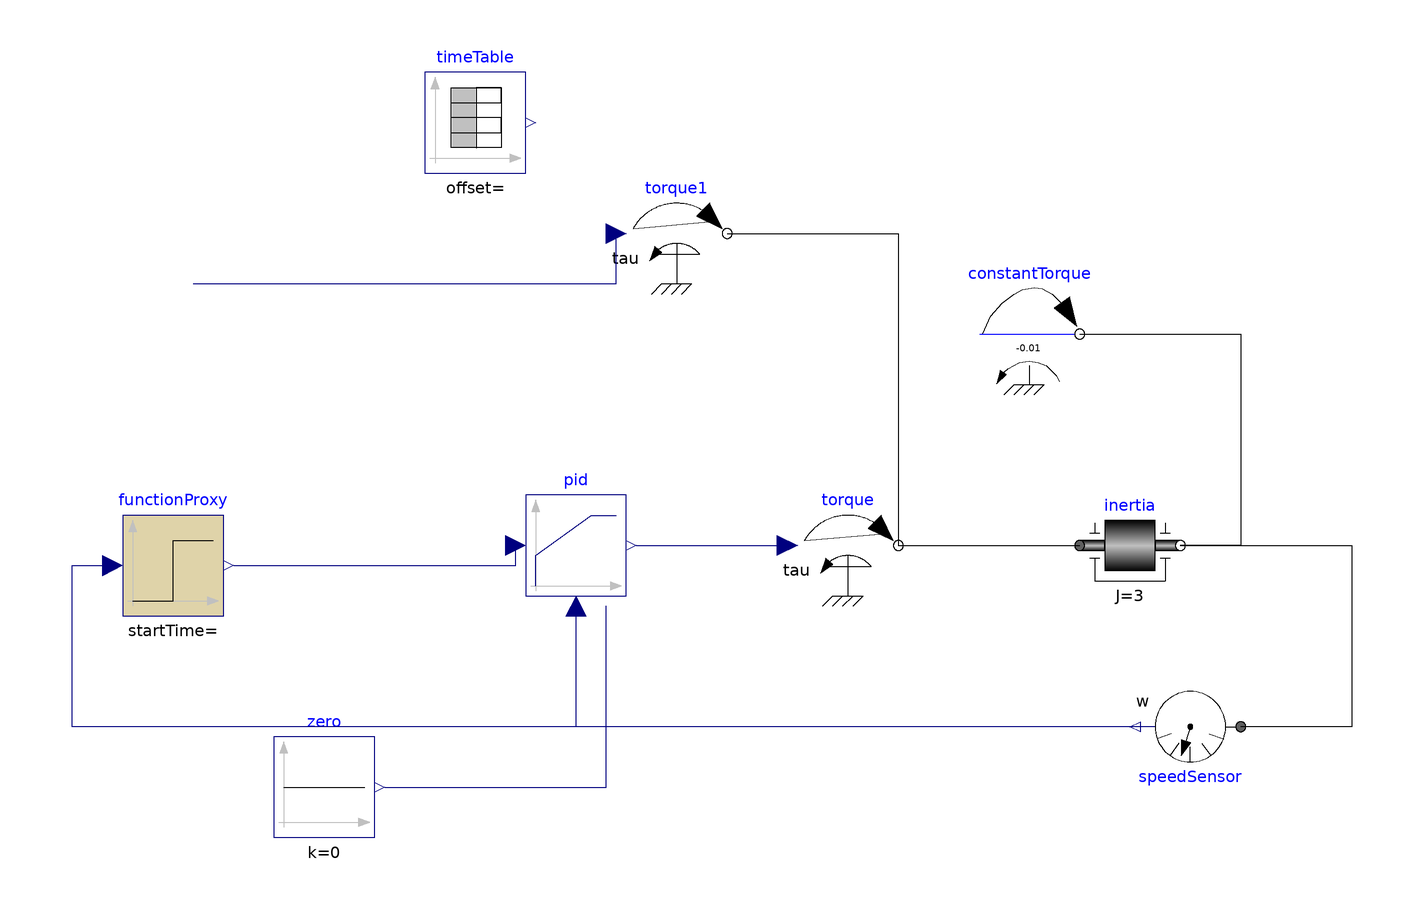

The Modelica model whose source follows is shown above as a component diagram (icons at their Placement, wires along their Line points).

model DrivedMotor
  Modelica.Mechanics.Rotational.Sources.Torque torque annotation(
    Placement(visible = true, transformation(origin = {68, 2}, extent = {{-10, -10}, {10, 10}}, rotation = 0)));
  Modelica.Mechanics.Rotational.Components.Inertia inertia(J = 3)  annotation(
    Placement(visible = true, transformation(origin = {124, 2}, extent = {{-10, -10}, {10, 10}}, rotation = 0)));
  Modelica.Mechanics.Rotational.Sensors.SpeedSensor speedSensor annotation(
    Placement(visible = true, transformation(origin = {136, -34}, extent = {{-10, -10}, {10, 10}}, rotation = 180)));
  Modelica.Blocks.Continuous.LimPID pid(Td = 0.0, Ti = 0.1, controllerType = Modelica.Blocks.Types.SimpleController.PI, k = 2, limitsAtInit = true) annotation(
    Placement(visible = true, transformation(origin = {14, 2}, extent = {{-10, -10}, {10, 10}}, rotation = 0)));
  Modelica.Blocks.Sources.Constant zero(k = 0) annotation(
    Placement(visible = true, transformation(origin = {-36, -46}, extent = {{-10, -10}, {10, 10}}, rotation = 0)));
  omc_gym_lib.pyGymInterface functionProxy(n_input=1, n_output=1, input_labels={"a"}, output_labels={"b"}) annotation(
    Placement(visible = true, transformation(origin = {-66, -2}, extent = {{-10, -10}, {10, 10}}, rotation = 0)));
  Modelica.Mechanics.Rotational.Sources.ConstantTorque constantTorque(tau_constant = -0.01)  annotation(
    Placement(visible = true, transformation(origin = {104, 44}, extent = {{-10, -10}, {10, 10}}, rotation = 0)));
  Modelica.Blocks.Sources.TimeTable timeTable(table = matrix([0, 0; 1, 0; 3, 1]))  annotation(
    Placement(visible = true, transformation(origin = {-6, 86}, extent = {{-10, -10}, {10, 10}}, rotation = 0)));
  Modelica.Mechanics.Rotational.Sources.Torque torque1 annotation(
    Placement(visible = true, transformation(origin = {34, 64}, extent = {{-10, -10}, {10, 10}}, rotation = 0)));

equation
  connect(torque.flange, inertia.flange_a) annotation(
    Line(points = {{78, 2}, {114, 2}}));
  connect(inertia.flange_b, speedSensor.flange) annotation(
    Line(points = {{134, 2}, {168, 2}, {168, -34}, {146, -34}}));
  connect(pid.y, torque.tau) annotation(
    Line(points = {{26, 2}, {56, 2}}, color = {0, 0, 127}));
  connect(speedSensor.w, pid.u_m) annotation(
    Line(points = {{126, -34}, {14, -34}, {14, -10}}, color = {0, 0, 127}));
  connect(zero.y, pid.u_ff) annotation(
    Line(points = {{-24, -46}, {20, -46}, {20, -10}}, color = {0, 0, 127}));
  connect(functionProxy.y[1], pid.u_s) annotation(
    Line(points = {{-54, -2}, {2, -2}, {2, 2}}, color = {0, 0, 127}));
  connect(speedSensor.w, functionProxy.u[1]) annotation(
    Line(points = {{126, -34}, {-86, -34}, {-86, -2}, {-78, -2}}, color = {0, 0, 127}));
  connect(constantTorque.flange, inertia.flange_b) annotation(
    Line(points = {{114, 44}, {146, 44}, {146, 2}, {134, 2}}));
  connect(torque1.flange, torque.flange) annotation(
    Line(points = {{44, 64}, {78, 64}, {78, 2}}));
  connect(zero.y, torque1.tau) annotation(
    Line(points = {{-62, 54}, {22, 54}, {22, 64}}, color = {0, 0, 127}));
protected
  annotation(
    uses(Modelica(version = "3.2.3")),
    Diagram(coordinateSystem(extent = {{-100, -200}, {200, 100}})),
    Icon(coordinateSystem(extent = {{-100, -200}, {200, 100}})),
    version = "");
end DrivedMotor;